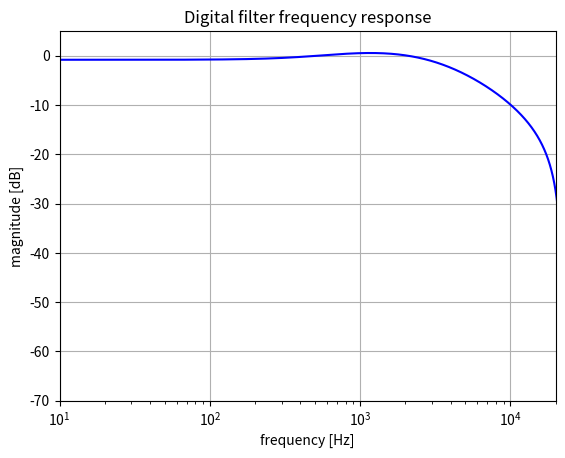

Recreate this plot in Python.
from scipy import signal
import numpy as np
import matplotlib.pyplot as plt

# Set the sample rate
sample_rate = 44100  # in Hz

# Change the tone value to see the difference in the frequency response
# Keep it between 0 and 1
tone = 1.

def generate_s_domain_coefficients(tone):
  Cs = 0.22e-6
  Rs = 1e3
  Ri = 10e3
  Cz = 0.22e-6
  Rz = 220.0
  Rf = 1e3

  wp = 1.0 / (Cs * Rs * Ri / (Rs + Ri));
  
  Rl = tone
  Rr = 1. - tone

  wz = 1.0 / (Cz * (Rz + (Rl * Rr / (Rl + Rr))))

  Y = (Rl + Rr) * (Rz + (Rl * Rr / (Rl + Rr)))
  X = (Rr / (Rl + Rr)) / ((Rz + (Rl * Rr / (Rl + Rr))) * Y)
  W = Y / ((Rl * Rf) + Y)

  alpha = (Rl * Rf + Y) / (Y * Rs * Cs)

  return (
    [0., alpha, alpha * W * wz],
    [1., wp + wz + X, wp * wz]
  )

# Get generated s-domain coefficients
num, den = generate_s_domain_coefficients(tone)
print('s-domain coefficients', (num, den))

# Apply the bilinear transform
b, a = signal.bilinear(num, den, fs=sample_rate)
print('z-domain coefficients', (list(b), list(a)))

# Get the frequency response
w,h = signal.freqz(b, a, 2**20)
w = w * sample_rate / (2 *np.pi)

# Plot the frequency response
fig1 = plt.figure(1)
plt.title('Digital filter frequency response')
plt.semilogx(w, 20 * np.log10(abs(h)), 'b')
plt.ylabel('magnitude [dB]')
plt.xlabel('frequency [Hz]')
plt.grid()
plt.axis('tight')
plt.xlim([10, 20000])
plt.ylim([-70, 5])
plt.show()